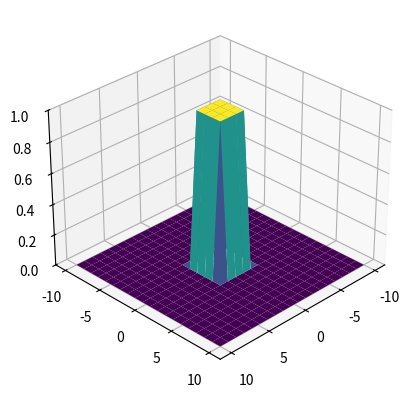

Generate this figure with matplotlib:
import math
import copy
import numpy as np
import matplotlib.pyplot as plt
import matplotlib.animation as animation
from mpl_toolkits import mplot3d


def data(i, ax, X, Y, Z, surface):
    Z.append(X * 0)
    #center area where the water comes from
    for j in range(len(Z[i])):
        for k in range(len(Z[i][j])):
            Z[i][j][k] = 1 if j in range (8, 12) and k in range(8, 12) else Z[i][j][k]
    #water propagation formule with edge and corner case
    for j in range(20): 
        for k in range(20):
            if j == 0 and k == 0:
                Z[i + 1][j][k] = (Z[i][j + 1][k] + Z[i][j][k + 1]) / 2 
            elif j == 0 and k == 19:
                Z[i + 1][j][k] = (Z[i][j + 1][k] + Z[i][j][k - 1]) / 2 
            elif j == 19 and k == 0:
                Z[i + 1][j][k] = (Z[i][j - 1][k] + Z[i][j][k + 1]) / 2 
            elif j == 19 and k == 19:
                Z[i + 1][j][k] = (Z[i][j - 1][k] + Z[i][j][k - 1]) / 2 
            elif j == 0:
                Z[i + 1][j][k] = (Z[i][j + 1][k] + Z[i][j][k + 1] + Z[i][j][k - 1]) / 3 
            elif j == 19:
                Z[i + 1][j][k] = (Z[i][j - 1][k] + Z[i][j][k + 1] + Z[i][j][k - 1]) / 3 
            elif k == 0:
                Z[i + 1][j][k] = (Z[i][j + 1][k] + Z[i][j - 1][k] + Z[i][j][k + 1]) / 3 
            elif k == 19:
                Z[i + 1][j][k] = (Z[i][j + 1][k] + Z[i][j - 1][k] + Z[i][j][k - 1]) / 3 
            else:
                Z[i + 1][j][k] = (Z[i][j + 1][k] + Z[i][j - 1][k] + Z[i][j][k + 1] + Z[i][j][k - 1]) / 4 
    ax.clear()
    ax.set_zlim(0, 1)
    surface = ax.plot_surface(X, Y, Z[i], rstride=1, cstride=1,
        cmap='viridis', edgecolor='none')
    return(surface)

def main():
    x = np.linspace(-10, 10, 20)
    y = np.linspace(-10, 10, 20)
    X, Y = np.meshgrid(x, y)
    Z = []
    Z.append(X * 0) 
    #center area where the water comes from
    for j in range(len(Z[0])):
        for k in range(len(Z[0][j])):
            Z[0][j][k] = 1 if j in range (8, 12) and k in range(8, 12) else 0

    fig = plt.figure()
    ax = plt.axes(projection='3d')
    ax.set_zlim(0, 1)
    surface = ax.plot_surface(X, Y, Z[0], rstride=1, cstride=1,
        cmap='viridis', edgecolor='none')
    ani = animation.FuncAnimation(fig, data, fargs=(ax, X, Y, Z, surface), interval=10, blit=False)

    ax.view_init(30, 45)

    plt.show()

if __name__ == "__main__":
    main()